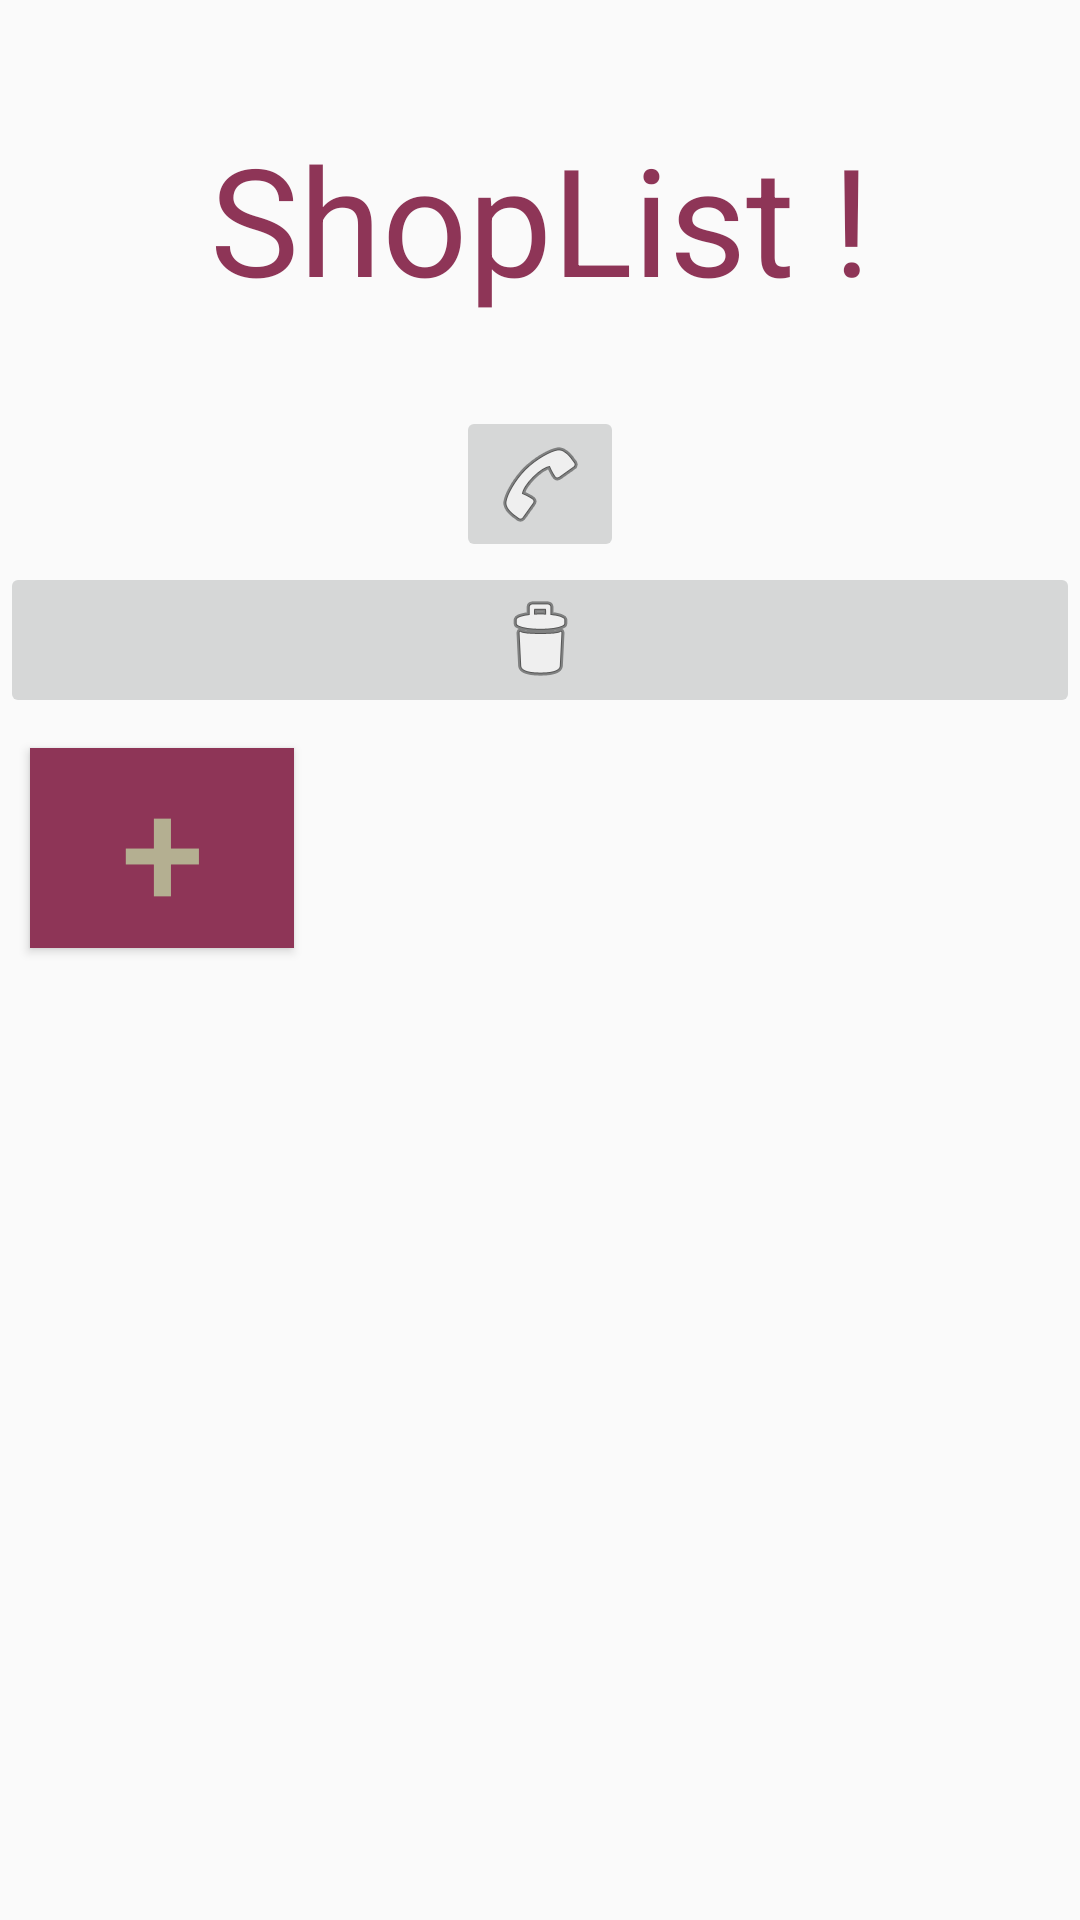

The Android layout XML behind this screen, and the referenced resources:
<!-- AndroidManifest.xml: application theme SplashTheme -->
<!-- res/layout/activity_shop.xml -->
<?xml version="1.0" encoding="utf-8"?>
<android.support.constraint.ConstraintLayout xmlns:android="http://schemas.android.com/apk/res/android"
    xmlns:app="http://schemas.android.com/apk/res-auto"
    xmlns:tools="http://schemas.android.com/tools"
    android:layout_width="match_parent"
    android:layout_height="match_parent"
    tools:context=".Shop">


    <LinearLayout
        android:layout_width="match_parent"
        android:layout_height="match_parent"
        android:orientation="vertical">



        <TextView
            android:id="@+id/text"
            android:layout_width="match_parent"
            android:layout_height="wrap_content"
            android:paddingTop="10dp"
            android:textSize="50sp"
            android:textColor="#8E3557"
            android:lines="2"
            android:gravity="center"
            android:text="@string/ShopList" />

        <ImageButton
            android:id="@+id/CallButton"
            android:layout_width="wrap_content"
            android:layout_height="wrap_content"
            android:layout_gravity="center"
            app:srcCompat="@android:drawable/ic_menu_call"/>

        <ImageButton
            android:id="@+id/DeleteButton"
            android:layout_width="match_parent"
            android:layout_height="wrap_content"
            app:srcCompat="@android:drawable/ic_menu_delete" />

        <Button
            android:id="@+id/AddButton"
            android:layout_width="wrap_content"
            android:layout_height="wrap_content"
            android:text="+"
            android:textSize="50sp"
            android:textColor="#B4AF91"
            android:layout_margin="10dp"
            android:background="#8E3557" />


        <ListView
            android:id="@+id/listView"
            android:layout_width="match_parent"
            android:layout_height="match_parent" />


    </LinearLayout>
</android.support.constraint.ConstraintLayout>
<!-- resources referenced by this layout -->
<resources>
  <string name="ShopList">ShopList !</string>
  <style name="SplashTheme" parent="Theme.AppCompat.DayNight.NoActionBar" />
</resources>
